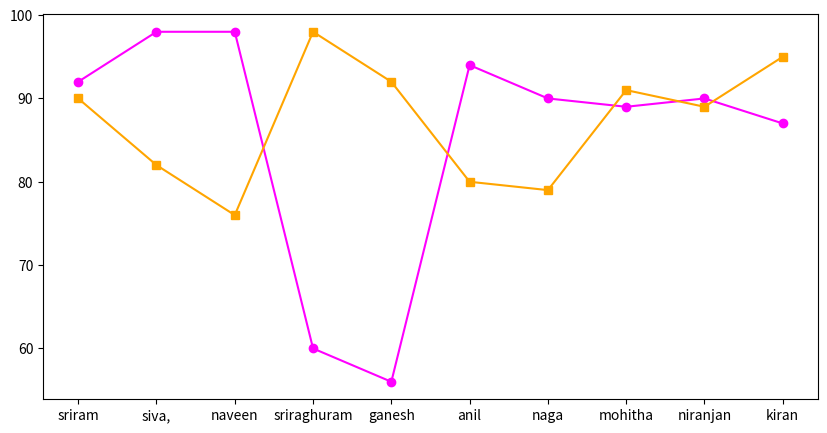

Here is the Python script that generated this plot: (Note: this script raises an exception after producing the figure.)
import pandas as pd
import numpy as np

data = {
    "Student": [
        "sriram","siva,","naveen","sriraghuram","ganesh","anil","naga","mohitha","niranjan","kiran"
    ],
    "Math": [92,98,98,60,56,94,90,89,90,87 ],
    "Science": [90, 82, 76, 98, 92, 80, 79, 91, 89, 95],
    "English": [91, 78, 69, 79, 82, 88, 89, 90, 92, 97],
    "age": [17, 18, 16, 17, 19, 20, 16, 19, 18, 18],
    "hours_Studied": [3, 4, 5, 7, 10, 8, 4, 8, 6, 5]
}

df = pd.DataFrame(data)
print(df)
import matplotlib.pyplot as plt

plt.figure(figsize=(10, 5))

plt.plot(df["Student"], df["Math"],
         marker="o", label="Math", color="#ff00ff")

plt.plot(df["Student"], df["Science"],
         marker="s", label="Science", color="#ffa500")

plt.plot(df["Student"], df["English"],
         marker="^", label="English", color="#3ffff")

plt.title("Student Score Trends", fontsize=14)
plt.xlabel("Student")
plt.ylabel("Marks")
plt.xticks(rotation=60)
plt.legend()
plt.tight_layout()

plt.savefig("line_chart.png", dpi=100)
plt.show()
